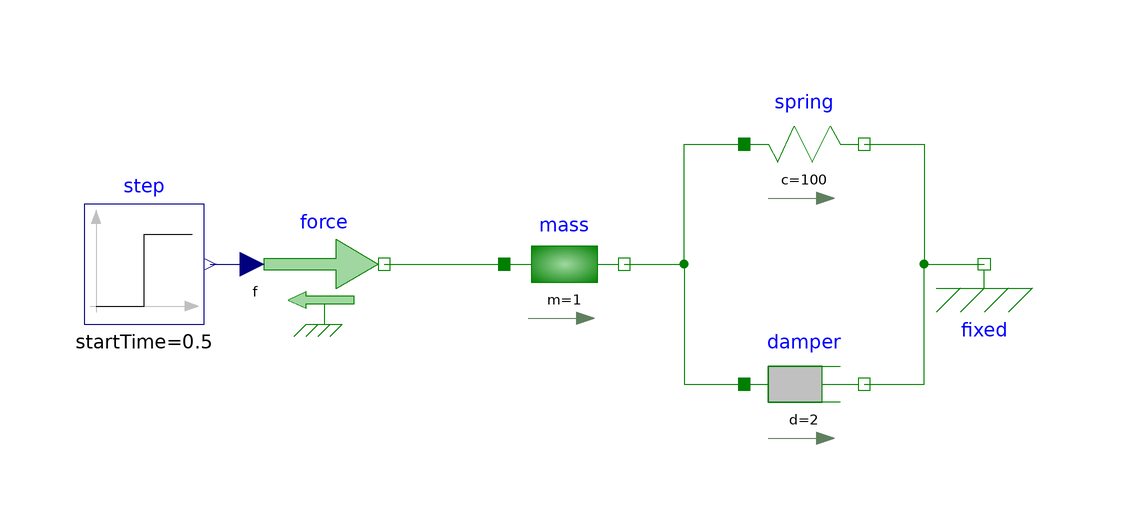

The Modelica model whose source follows is shown above as a component diagram (icons at their Placement, wires along their Line points).

model MassSpringDamper "Mass-spring-damper system excited by a step force"
    extends Modelica.Icons.Example;
    Modelica.Blocks.Sources.Step step(height=10, startTime=0.5) "Force step of 10 N"
      annotation (Placement(transformation(extent={{-90,-10},{-70,10}})));
    Modelica.Mechanics.Translational.Sources.Force force
      annotation (Placement(transformation(extent={{-60,-10},{-40,10}})));
    Modelica.Mechanics.Translational.Components.Mass mass(
      m=1,
      s(start=0, fixed=true),
      v(start=0, fixed=true))
      annotation (Placement(transformation(extent={{-20,-10},{0,10}})));
    Modelica.Mechanics.Translational.Components.Spring spring(c=100)
      annotation (Placement(transformation(extent={{20,10},{40,30}})));
    Modelica.Mechanics.Translational.Components.Damper damper(d=2)
      annotation (Placement(transformation(extent={{20,-30},{40,-10}})));
    Modelica.Mechanics.Translational.Components.Fixed fixed
      annotation (Placement(transformation(extent={{50,-10},{70,10}})));
  equation
    connect(step.y, force.f) annotation (Line(points={{-69,0},{-62,0}}, color={0,0,127}));
    connect(force.flange, mass.flange_a) annotation (Line(points={{-40,0},{-20,0}}, color={0,127,0}));
    connect(mass.flange_b, spring.flange_a) annotation (Line(points={{0,0},{10,0},{10,20},{20,20}}, color={0,127,0}));
    connect(mass.flange_b, damper.flange_a) annotation (Line(points={{0,0},{10,0},{10,-20},{20,-20}}, color={0,127,0}));
    connect(spring.flange_b, fixed.flange) annotation (Line(points={{40,20},{50,20},{50,0},{60,0}}, color={0,127,0}));
    connect(damper.flange_b, fixed.flange) annotation (Line(points={{40,-20},{50,-20},{50,0},{60,0}}, color={0,127,0}));
    annotation (
      experiment(StopTime=5, Interval=0.005),
      Diagram(coordinateSystem(preserveAspectRatio=true, extent={{-100,-100},{100,100}})),
      Documentation(info="<html>
<p>
A sliding mass (m = 1 kg) attached to the housing by a spring (c = 100 N/m) and a damper
(d = 2 N.s/m) is pushed by a force step of 10 N at t = 0.5 s. The undamped natural frequency is
sqrt(c/m) = 10 rad/s and the damping ratio d/(2*sqrt(c*m)) = 0.1, so the mass oscillates around
its new equilibrium position of 0.1 m.
</p>
<p>Plot <code>mass.s</code>, <code>mass.v</code> and <code>spring.f</code>.</p>
</html>"));
    // balance: 29 unknowns (step 1, force 5, mass 7, spring 6, damper 8, fixed 2), 29 equations
    // (20 component equations + 1 signal connection + 8 flange connection equations from 3 sets with 8 flanges)
  end MassSpringDamper;